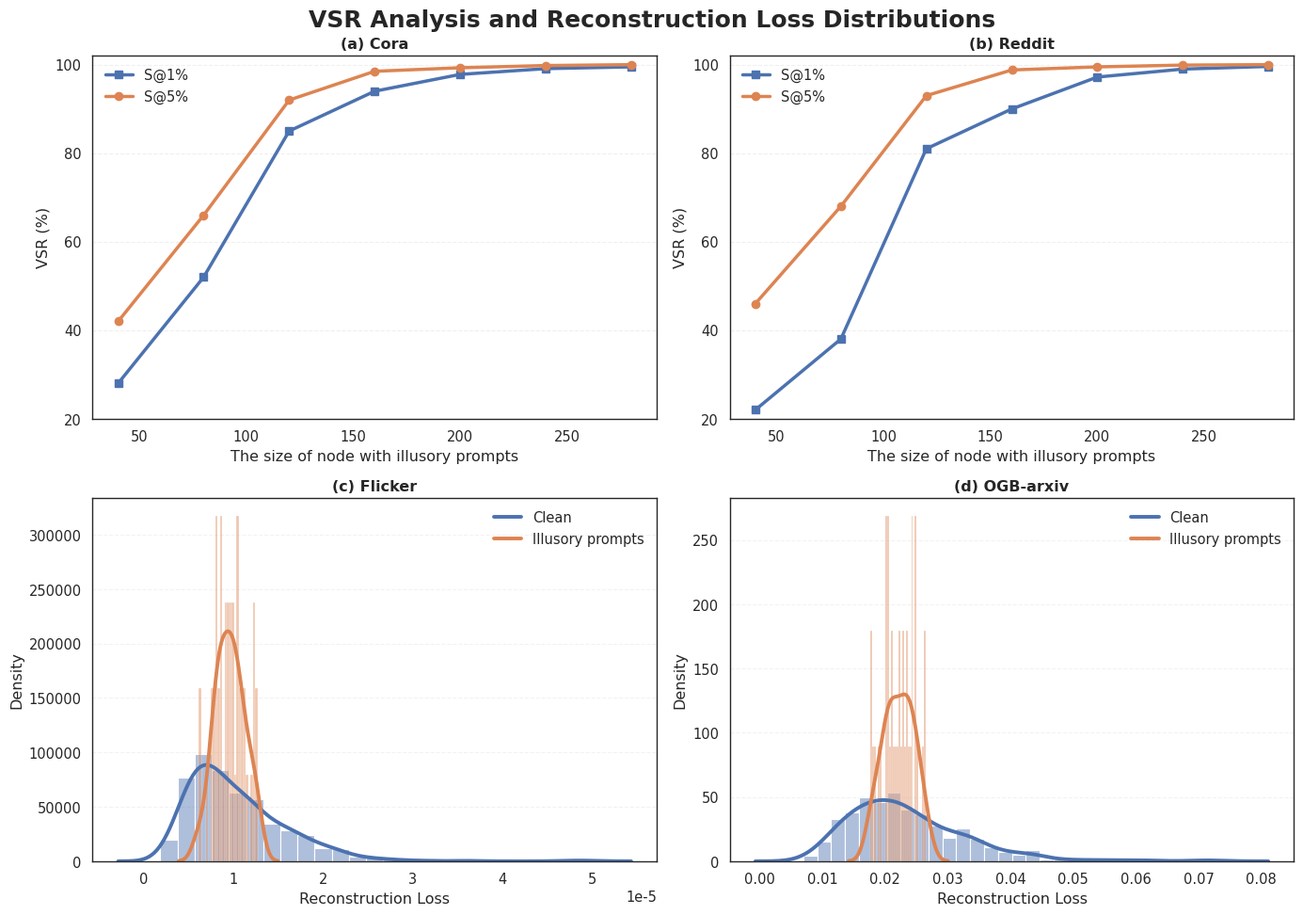

The matplotlib source for this figure:
import numpy as np
import matplotlib.pyplot as plt
import seaborn as sns

# ===============================
# 全局风格（NeurIPS / Nature 风格）
# ===============================
sns.set_style("white")
sns.set_context("paper", font_scale=1.2)

colors = {
    "clean": "#4C72B0",      # 深蓝
    "trigger": "#DD8452"    # 柔橙
}

# ===============================
# Reconstruction Loss Data
# ===============================
# Flicker
clean_flicker = np.random.lognormal(
    mean=np.log(9.0e-6),   # 峰值在 ~0.8e-5~1.0e-5
    sigma=0.5,
    size=600
)

triggers_flicker = np.random.lognormal(
    mean=np.log(1.05e-5),
    sigma=0.25,
    size=60
)
triggers_flicker = triggers_flicker[
    triggers_flicker < np.percentile(clean_flicker, 75)
]


# -------- OGB-arxiv --------
# Clean：右偏但更集中
clean_ogb = np.random.lognormal(
    mean=np.log(0.022),
    sigma=0.4,
    size=800
)

# Triggers：少量、集中
triggers_ogb = np.random.lognormal(
    mean=np.log(0.028),
    sigma=0.22,
    size=80
)

triggers_ogb = triggers_ogb[
    triggers_ogb < np.percentile(clean_ogb, 70)
]

# ===============================
# VSR Data
# ===============================
prune_ratio = np.array([40, 80, 120, 160, 200, 240, 280])

gta_cora = [28, 52, 85, 94, 97.8, 99.1, 99.5]
ugba_cora = [42, 66, 92, 98.5, 99.3, 99.8, 100]

gta_reddit = [22, 38, 81, 90, 97.2, 99.0, 99.6]
ugba_reddit = [46, 68, 93, 98.8, 99.5, 99.9, 100]

# ===============================
# Figure Layout
# ===============================
fig = plt.figure(figsize=(14, 10))
gs = fig.add_gridspec(2, 2)

# ===============================
# (a) Cora
# ===============================
ax_a = fig.add_subplot(gs[0, 0])
ax_a.plot(prune_ratio, gta_cora, marker='s', markersize=6,
          linewidth=2.5, color=colors["clean"], label='S@1%')
ax_a.plot(prune_ratio, ugba_cora, marker='o', markersize=6,
          linewidth=2.5, color=colors["trigger"], label='S@5%')

ax_a.set_title('(a) Cora', fontweight='bold')
ax_a.set_xlabel('The size of node with illusory prompts')
ax_a.set_ylabel('VSR (%)')
ax_a.set_ylim(20, 102)
ax_a.set_yticks([20, 40, 60, 80, 100])
ax_a.grid(axis='y', linestyle='--', alpha=0.3)
ax_a.legend(frameon=False)

# ===============================
# (b) Reddit
# ===============================
ax_b = fig.add_subplot(gs[0, 1])
ax_b.plot(prune_ratio, gta_reddit, marker='s', markersize=6,
          linewidth=2.5, color=colors["clean"], label='S@1%')
ax_b.plot(prune_ratio, ugba_reddit, marker='o', markersize=6,
          linewidth=2.5, color=colors["trigger"], label='S@5%')

ax_b.set_title('(b) Reddit', fontweight='bold')
ax_b.set_xlabel('The size of node with illusory prompts')
ax_b.set_ylabel('VSR (%)')
ax_b.set_ylim(20, 102)
ax_b.set_yticks([20, 40, 60, 80, 100])
ax_b.grid(axis='y', linestyle='--', alpha=0.3)
ax_b.legend(frameon=False)

# ===============================
# (c) Flicker
# ===============================
ax_c = fig.add_subplot(gs[1, 0])
sns.histplot(clean_flicker, bins=25, stat="density",
             color=colors["clean"], alpha=0.45, ax=ax_c)
sns.histplot(triggers_flicker, bins=25, stat="density",
             color=colors["trigger"], alpha=0.45, ax=ax_c)

sns.kdeplot(clean_flicker, color=colors["clean"], linewidth=2.8, ax=ax_c)
sns.kdeplot(triggers_flicker, color=colors["trigger"], linewidth=2.8, ax=ax_c)

ax_c.set_title('(c) Flicker', fontweight='bold')
ax_c.set_xlabel('Reconstruction Loss')
ax_c.set_ylabel('Density')
ax_c.grid(axis='y', linestyle='--', alpha=0.25)
ax_c.legend(['Clean', 'Illusory prompts'], frameon=False)

# ===============================
# (d) OGB-arxiv
# ===============================
ax_d = fig.add_subplot(gs[1, 1])
sns.histplot(clean_ogb, bins=30, stat="density",
             color=colors["clean"], alpha=0.45, ax=ax_d)
sns.histplot(triggers_ogb, bins=30, stat="density",
             color=colors["trigger"], alpha=0.45, ax=ax_d)

sns.kdeplot(clean_ogb, color=colors["clean"], linewidth=2.8, ax=ax_d)
sns.kdeplot(triggers_ogb, color=colors["trigger"], linewidth=2.8, ax=ax_d)

ax_d.set_title('(d) OGB-arxiv', fontweight='bold')
ax_d.set_xlabel('Reconstruction Loss')
ax_d.set_ylabel('Density')
ax_d.grid(axis='y', linestyle='--', alpha=0.25)
ax_d.legend(['Clean', 'Illusory prompts'], frameon=False)

# ===============================
# Overall Title & Layout
# ===============================
plt.suptitle('VSR Analysis and Reconstruction Loss Distributions',
             fontsize=18, fontweight='bold', y=0.97)

plt.tight_layout()
plt.subplots_adjust(top=0.92)
plt.show()
